4-way image classification set "dataset" from GitHub (iDanishDev/Maize-Disease-Detection); label vocabulary: maize blight, maize common rust, maize gray leaf spot, maize healthy.

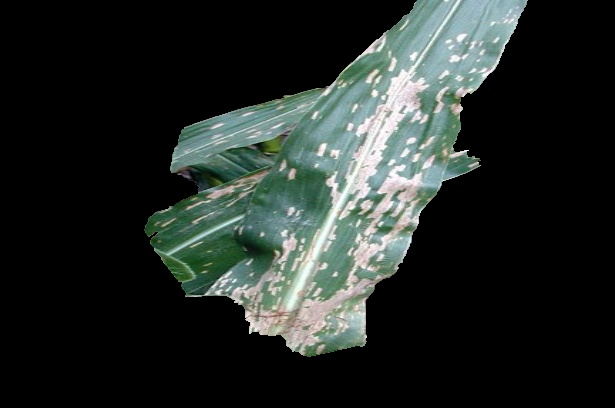
Label: maize gray leaf spot

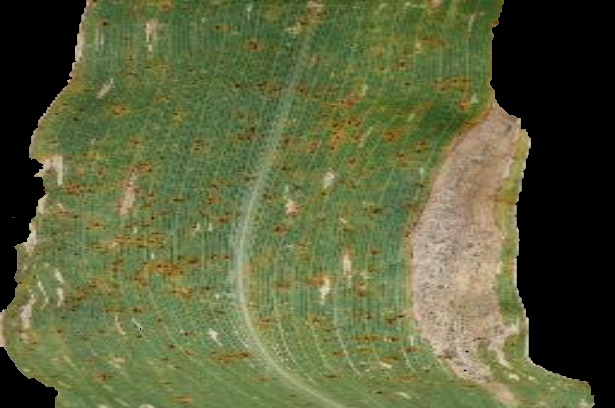
Label: maize blight

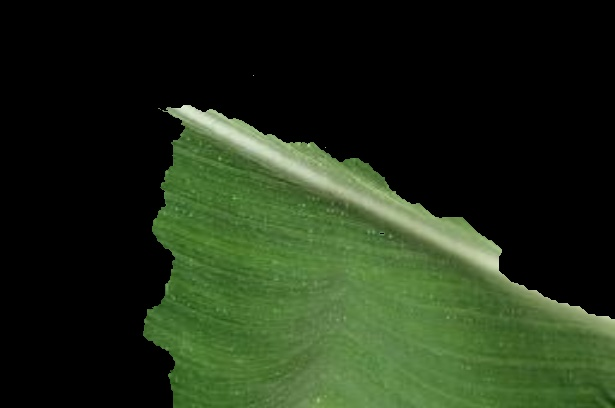
Label: maize healthy

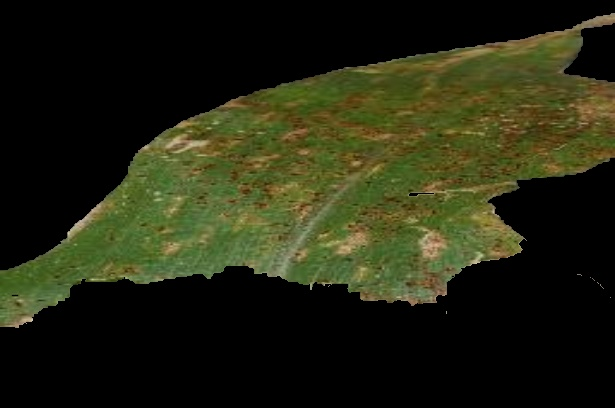
Label: maize common rust

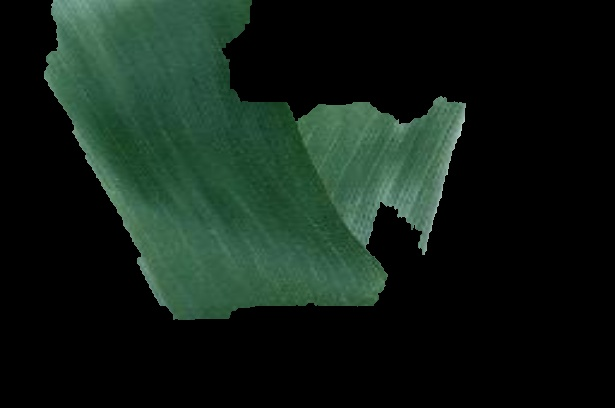
Label: maize healthy

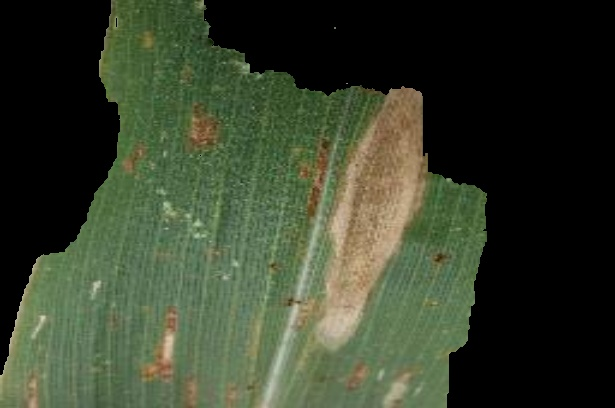
Label: maize blight
